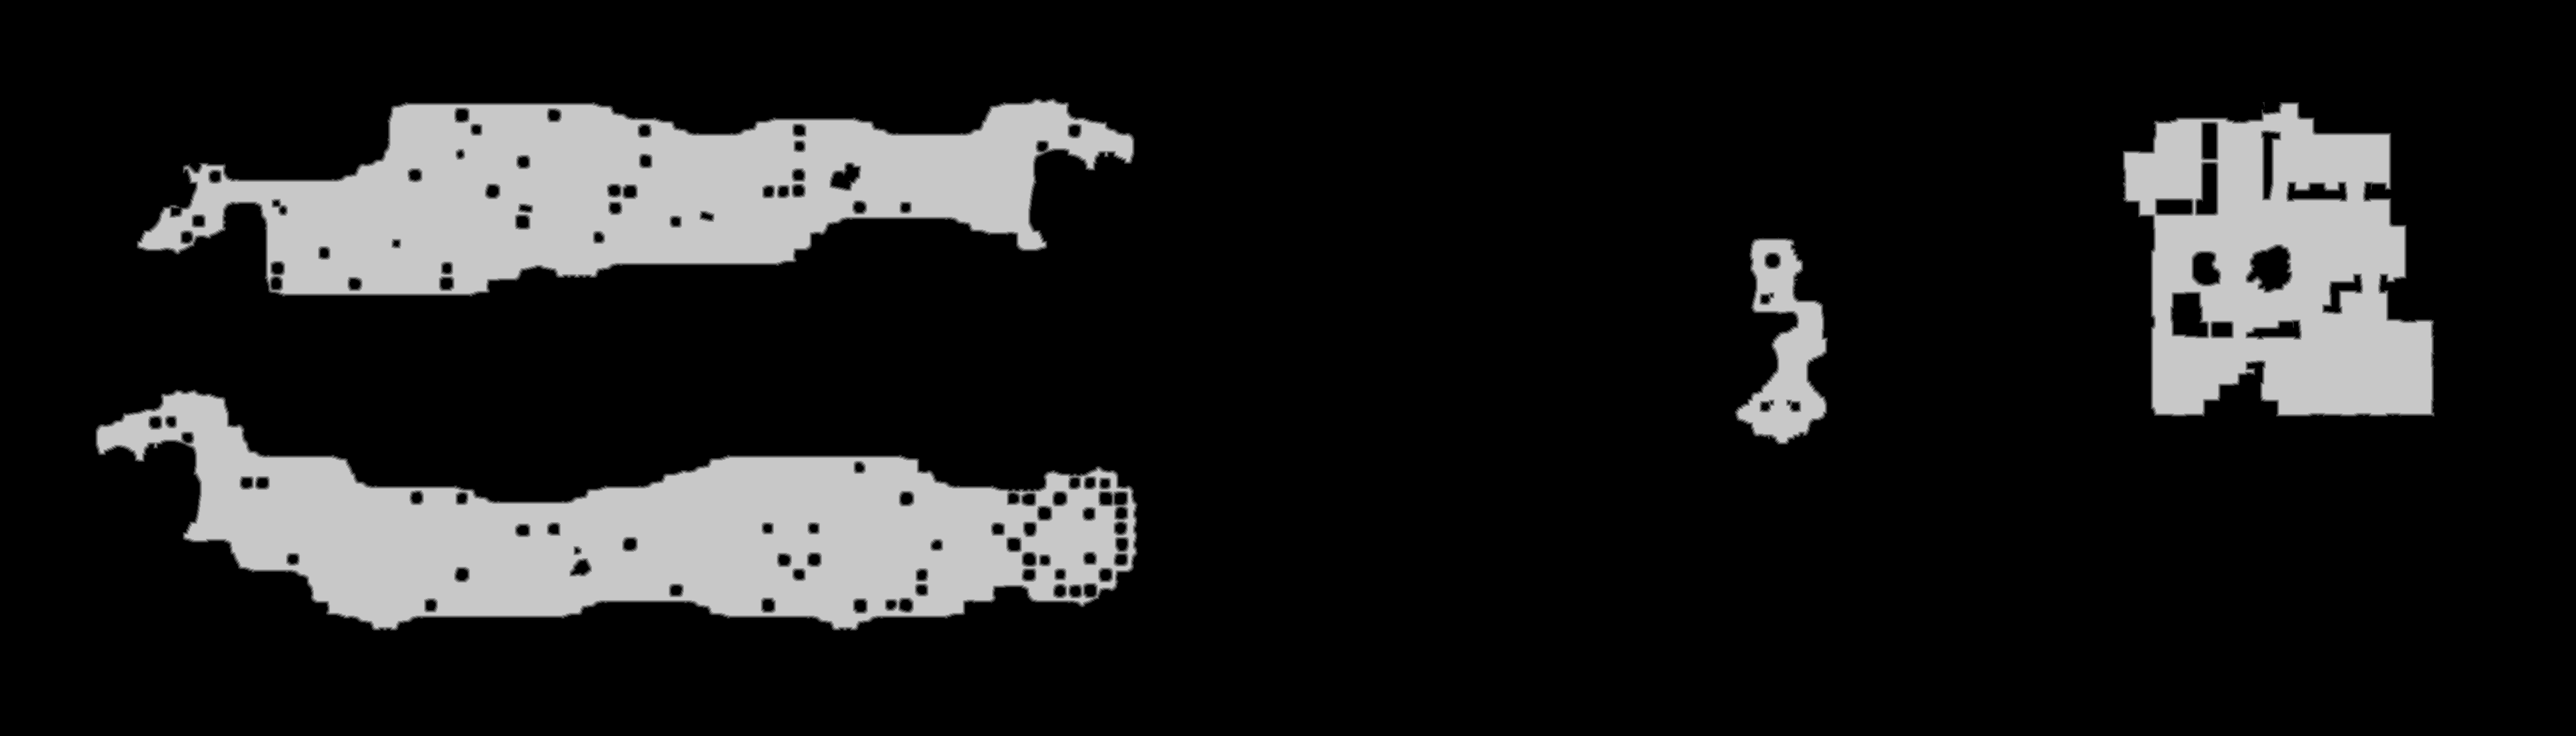

The data file committed next to this chart (first rows):
truth	truth_3305256cbf0.tsv
layer	melee
source	walk_1
read	2026-10-22 23:01:31
width	3864
height	1104
stride	1932
base	0x330818e0000
origin	0x22e0020
score	0.7876
iou_melee	0.7876
iou_ranged	0.2116
nibble	0	3544456
nibble	1	20906
nibble	2	21614
nibble	3	22235
nibble	4	22626
nibble	5	634019
